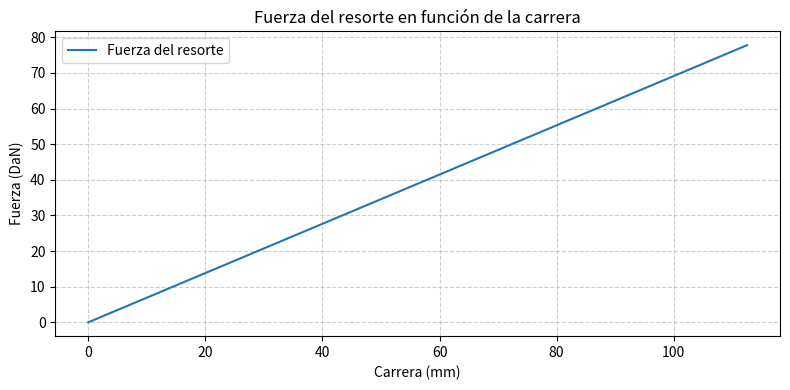

This chart was generated by the following Python code:
import numpy as np
import matplotlib.pyplot as plt

# Datos proporcionados
k = 0.6911  # DaN/mm
x0 = 0.0    # carrera inicial en mm
xf = 112.53  # carrera final en mm

# Verificación opcional: fuerza en x=xf esperada por F = k*x
F_expected = k * xf
print(f"Fuerza esperada en la carrera final (F = k * x): {F_expected:.4f} DaN")

# Crear un vector de carreras desde 0 hasta 112.53 mm (incluido)
# Puedes ajustar el número de puntos para mayor suavidad
num_puntos = 200
x = np.linspace(x0, xf, num_puntos)

# Calcular la fuerza usando la ley de Hooke: F = k * x
F = k * x  # DaN

# Opcional: si quieres mostrar la fuerza en kgf (1 DaN ≈ 0.10197 kgf)
# kgf = F * 0.101971621
# F_kgf = kgf

# Graficar
plt.figure(figsize=(8, 4))
plt.plot(x, F, label='Fuerza del resorte', color='tab:blue')
plt.title('Fuerza del resorte en función de la carrera')
plt.xlabel('Carrera (mm)')
plt.ylabel('Fuerza (DaN)')
plt.grid(True, linestyle='--', alpha=0.6)
plt.legend()
plt.tight_layout()
plt.show()
